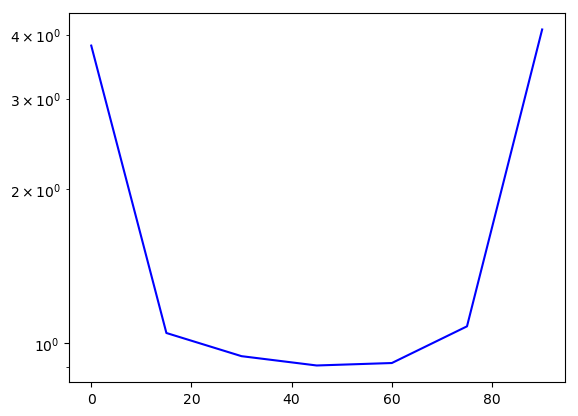

The data file committed next to this chart (first rows):
time(%-of-session), avg_commits
0, 3.81
15, 1.048
30, 0.9444
45, 0.9058
60, 0.9158
75, 1.08
90, 4.096
